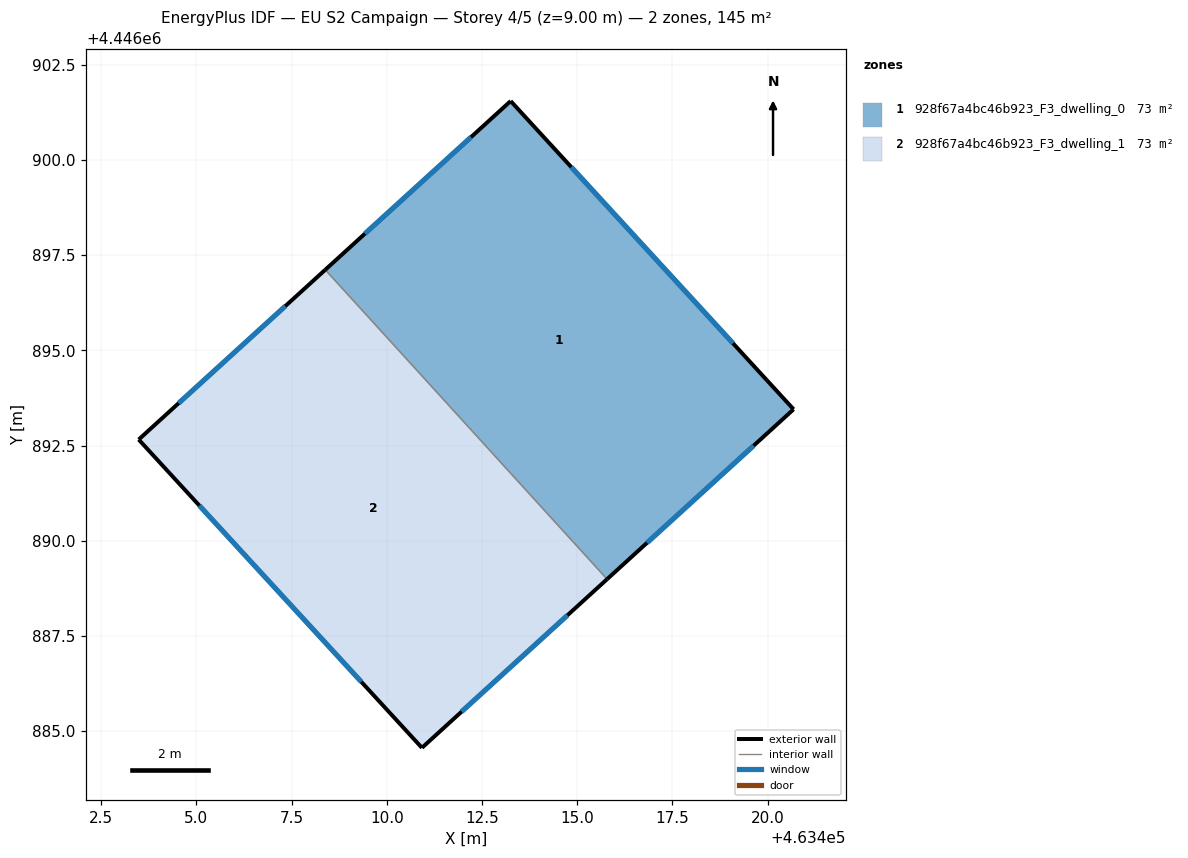
=== STOREY PLAN SPEC (per zone: floor XY polygon, exterior-wall plan segments, windows/doors) ===
zone 1: 928f67a4bc46b923_F3_dwelling_0  (72.5 m²)
  floor: (463413.25, 4446901.55) (463420.68, 4446893.45) (463415.79, 4446888.99) (463408.39, 4446897.12)
  exterior wall: (463413.25, 4446901.55) – (463408.39, 4446897.12)  [6.6 m]
    window: (463412.21, 4446900.60) – (463409.43, 4446898.07)  [6.5 m²]
  exterior wall: (463420.68, 4446893.45) – (463413.25, 4446901.55)  [11.0 m]
    window: (463419.09, 4446895.19) – (463414.85, 4446899.81)  [10.8 m²]
  exterior wall: (463415.79, 4446888.99) – (463420.68, 4446893.45)  [6.6 m]
    window: (463416.83, 4446889.95) – (463419.63, 4446892.50)  [6.5 m²]
  interior walls: 1
zone 2: 928f67a4bc46b923_F3_dwelling_1  (72.5 m²)
  floor: (463408.39, 4446897.12) (463415.79, 4446888.99) (463410.92, 4446884.57) (463403.49, 4446892.66)
  exterior wall: (463410.92, 4446884.57) – (463415.79, 4446888.99)  [6.6 m]
    window: (463411.97, 4446885.51) – (463414.74, 4446888.05)  [6.4 m²]
  exterior wall: (463403.49, 4446892.66) – (463410.92, 4446884.57)  [11.0 m]
    window: (463405.08, 4446890.93) – (463409.33, 4446886.30)  [10.8 m²]
  exterior wall: (463408.39, 4446897.12) – (463403.49, 4446892.66)  [6.6 m]
    window: (463407.34, 4446896.16) – (463404.54, 4446893.61)  [6.5 m²]
  interior walls: 1

=== DERIVED (storey summary) ===
Building: EU S2 Campaign
Storey: 4 of 5  (floor level z = 9.00 m)
Storey gross floor area: 145.1 m²
Zones on this storey: 2
  - 928f67a4bc46b923_F3_dwelling_0: floor 72.5 m²; exterior wall 24.2 m (72.6 m²); 3 window(s) 23.7 m²; WWR 32.7%
  - 928f67a4bc46b923_F3_dwelling_1: floor 72.5 m²; exterior wall 24.2 m (72.6 m²); 3 window(s) 23.7 m²; WWR 32.7%
Zone adjacency (shared interzone walls):
  - 928f67a4bc46b923_F3_dwelling_0 ↔ 928f67a4bc46b923_F3_dwelling_1